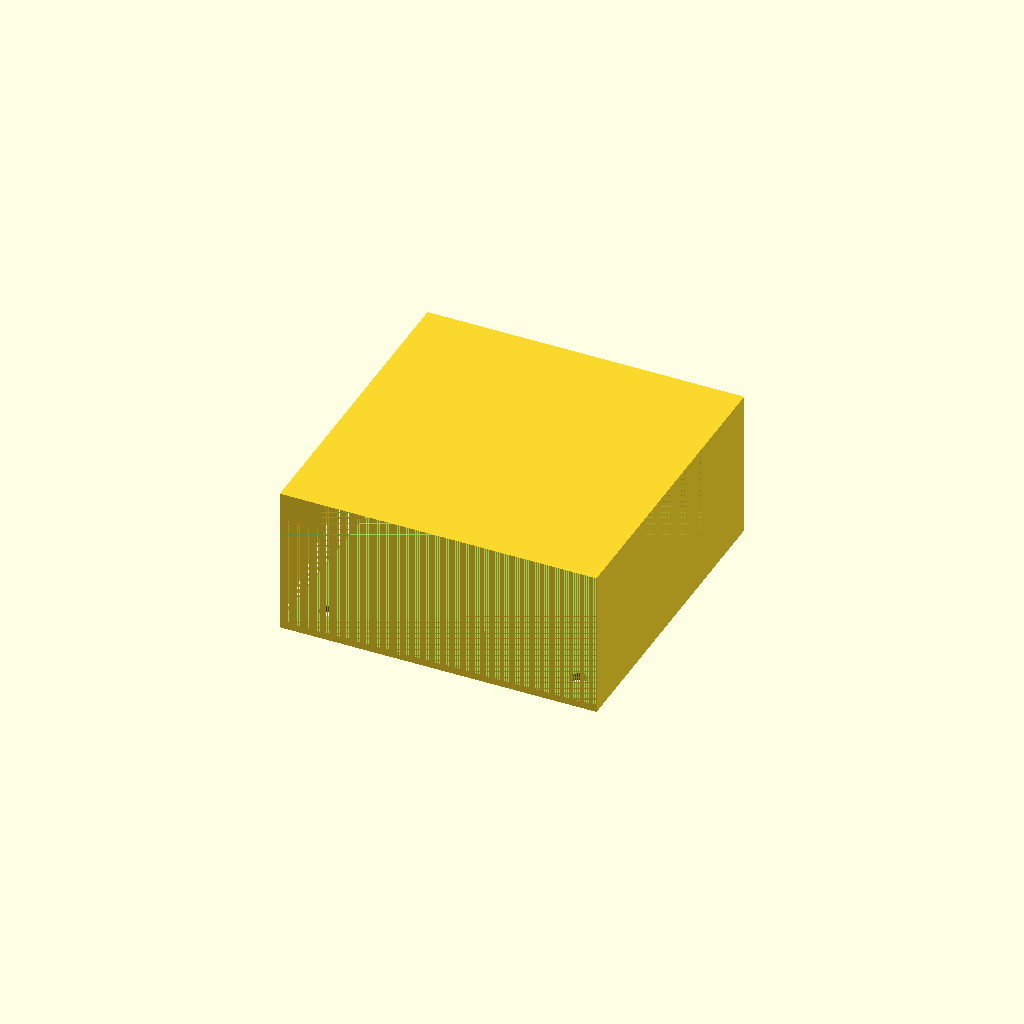
Cell 1 — every parameter at its default value.
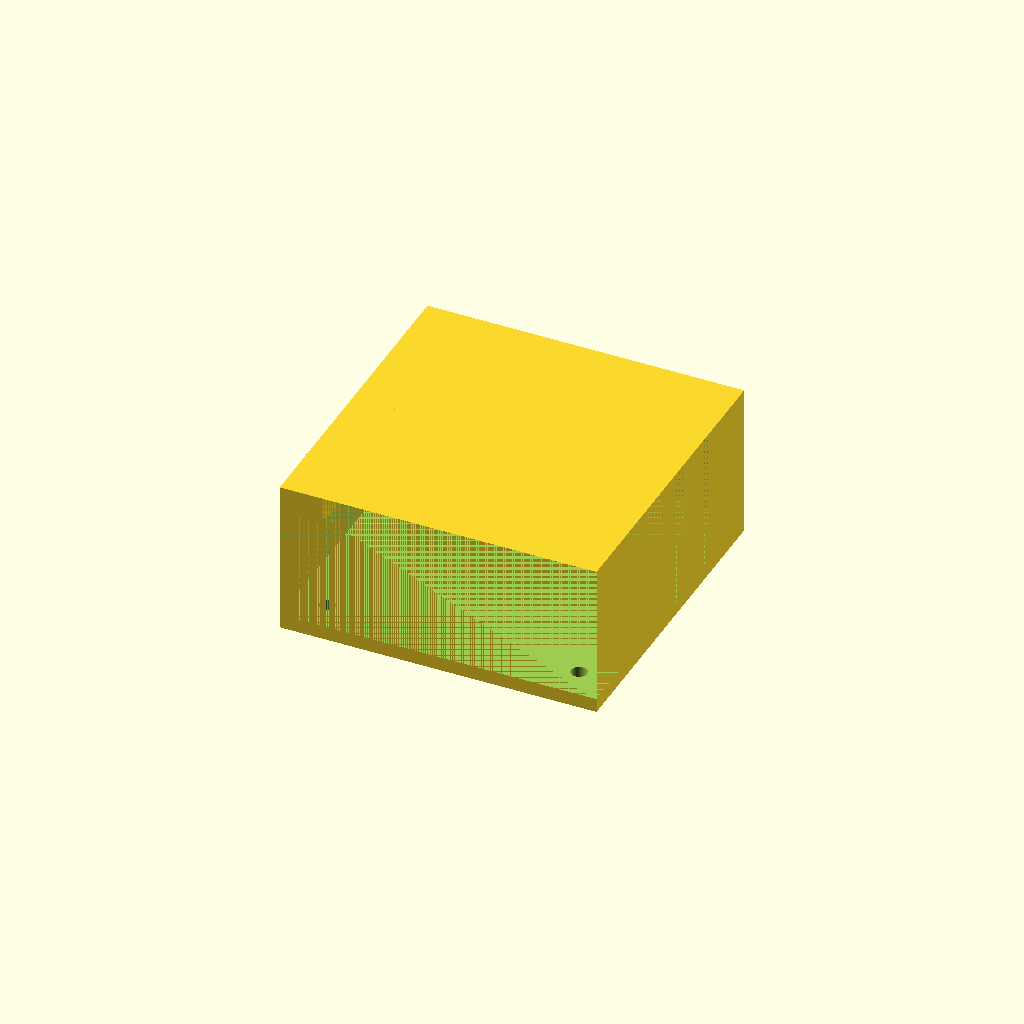
Cell 2: the same model with plate_t = 4.
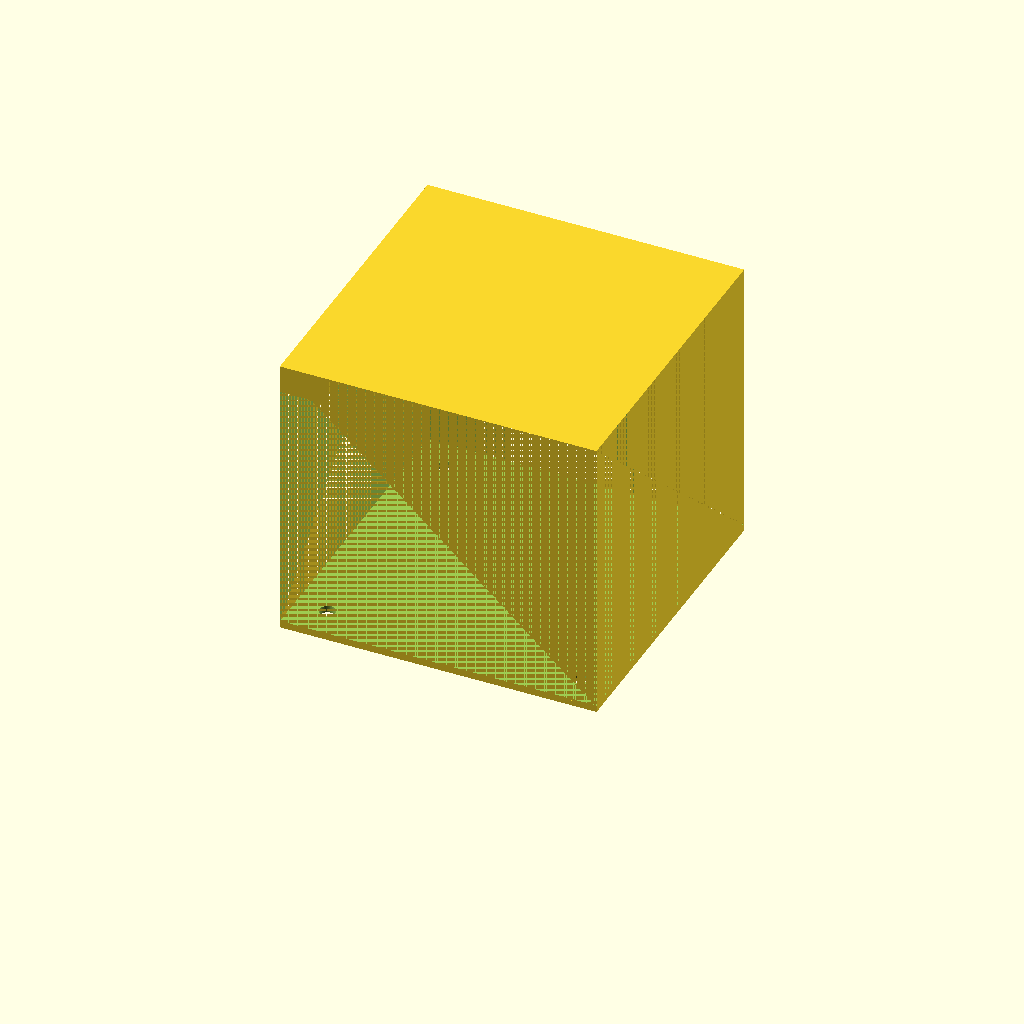
Cell 3 — box_h set to 80, the other parameters unchanged.
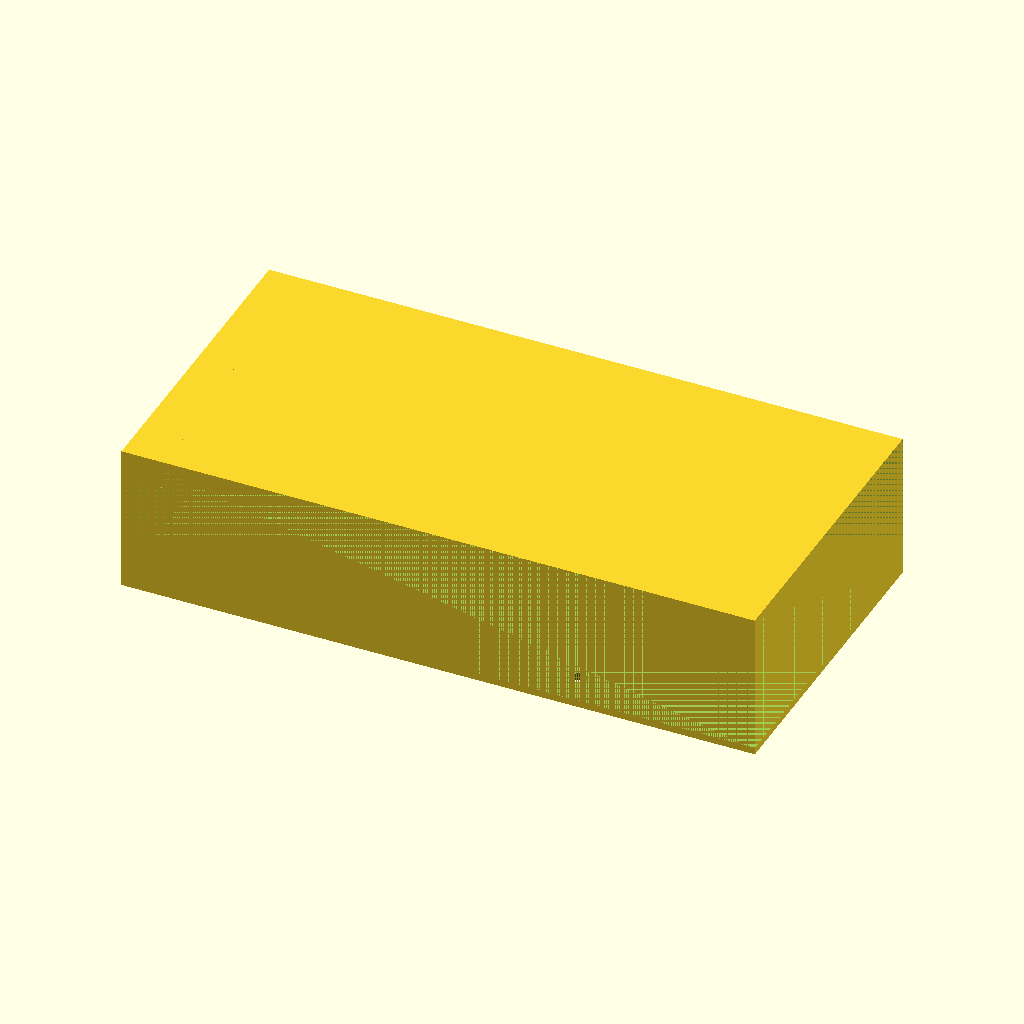
Cell 4: outer_x = 180 (everything else at default).
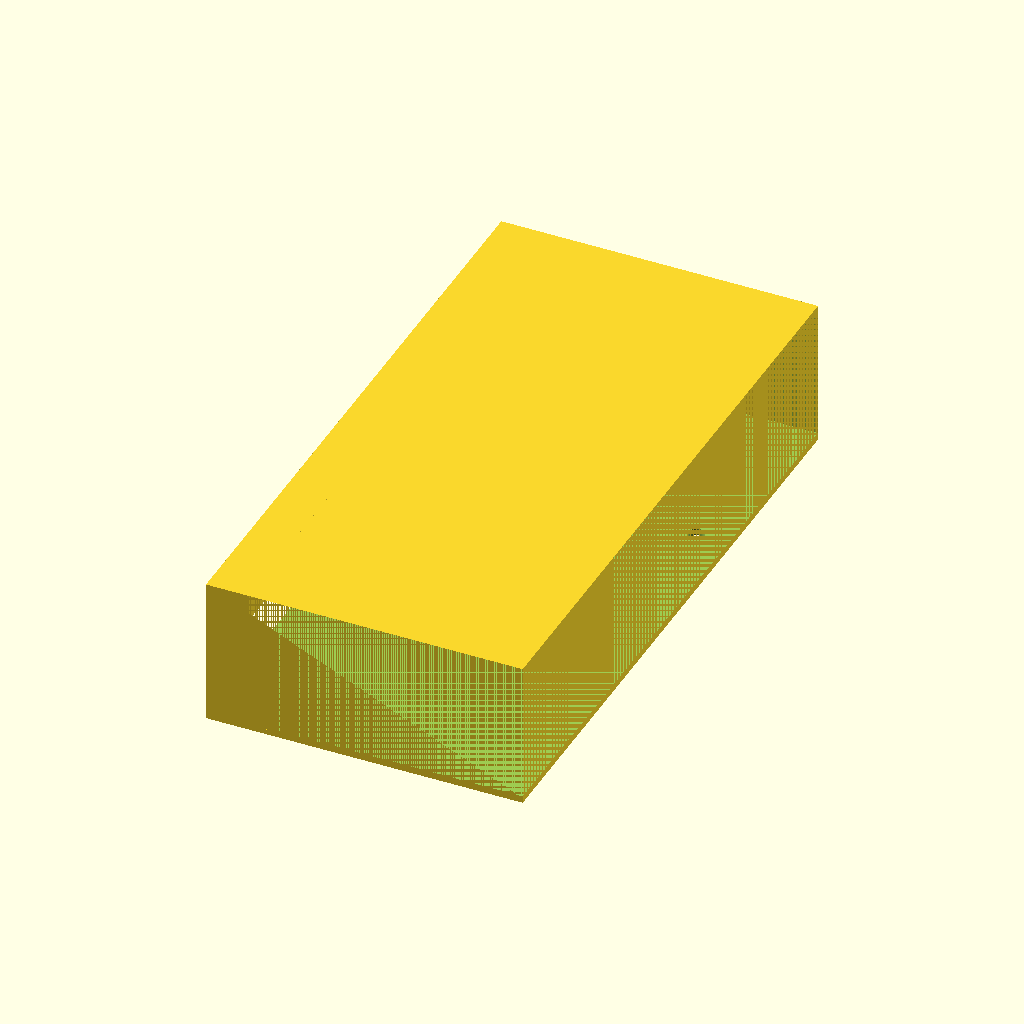
Cell 5: outer_y = 180 (everything else at default).
One fixed orthographic camera (rotation 55°, 0°, 25°; colour scheme Cornfield) for every cell.
The OpenSCAD source (bench/results/gpu-v9s1-g6/code/scadcoder-v9s1/stirrer_fan_housing_s7_a0.scad):
// Magnetic stirrer housing - upside-down open box over PC fan
// Print orientation: top plate on bed (z = 0), walls rise to z = 40

// ---- Dimensions (mm) ----
plate_t      = 2;     // top plate thickness
wall_t       = 2.5;   // wall thickness
box_h        = 40;    // total height from plate top to open top
outer_x      = 90;    // outer size in X
outer_y      = 90;    // outer size in Y
hole_d       = 4.5;   // M4 screw hole diameter
hole_n       = 4;     // number of screw holes
hole_pitch   = 71.5;  // square hole pattern side length
notch_w      = 12;    // cable notch width
notch_d      = 8;     // cable notch depth from open edge
eps          = 0.5;   // cutter overshoot past faces

$fn = 64;

// ---- Model ----
difference() {
    // Closed top plate, open box below (overlapping slightly at seam)
    union() {
        translate([-outer_x/2, -outer_y/2, 0])
            cube([outer_x, outer_y, plate_t]);
        translate([-outer_x/2, -outer_y/2, plate_t - eps])
            cube([outer_x, outer_y, box_h + eps]);
    }

    // Screw holes through top plate, centred on plate
    for (i = [0 : hole_n - 1])
        for (j = [0 : hole_n - 1]) {
            x = (i - (hole_n - 1)/2) * hole_pitch;
            y = (j - (hole_n - 1)/2) * hole_pitch;
            translate([x, y, -eps])
                cylinder(d = hole_d, h = plate_t + 2*eps);
        }

    // Cable notch in one wall, centred along wall, open at top
    translate([-outer_x/2, -outer_y/2, plate_t])
        difference() {
            cube([outer_x, outer_y, box_h]);
            translate([0, -outer_y/2 - eps, box_h - notch_d])
                cube([notch_w, outer_y + 2*eps, notch_d]);
        }
}
Customizer parameters (derived from the source; name, type, default, range or options):
plate_t: number, default 2
wall_t: number, default 2.5
box_h: number, default 40
outer_x: number, default 90
outer_y: number, default 90
hole_d: number, default 4.5
hole_n: number, default 4
hole_pitch: number, default 71.5
notch_w: number, default 12
notch_d: number, default 8
eps: number, default 0.5
